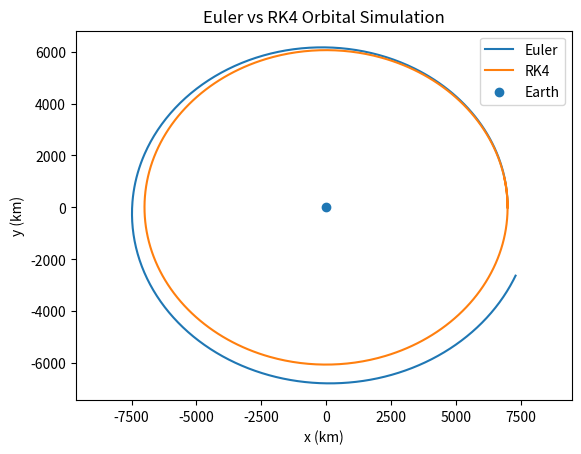
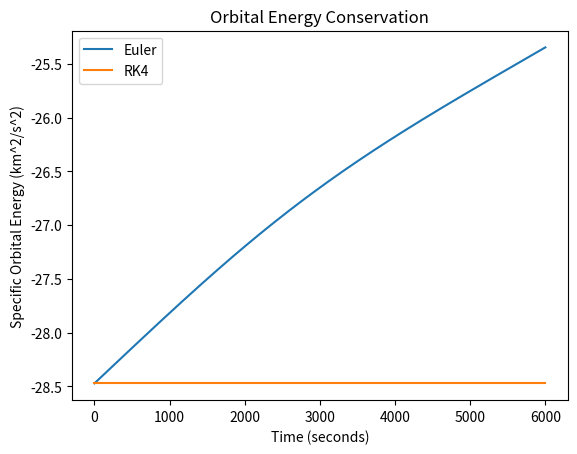
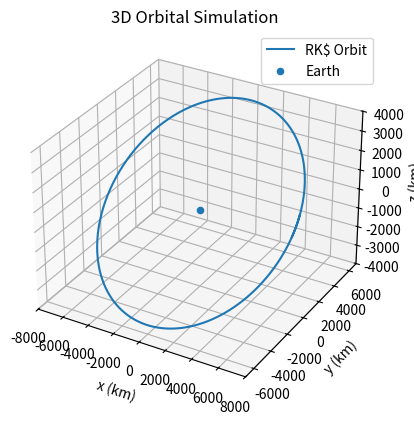

Write Python code to recreate these figures, in order. (Note: this script raises an exception after producing the figures.)
import numpy as np
import matplotlib.pyplot as plt

SunGM = 1.32712440018e11

MercuryGM = 22031.86855
VenusGM = 324858.592
EarthGM = 398600.4418
MarsGM = 42828.375214
JupiterGM = 1.26686534e8
SaturnGM = 3.7931187e7
UranusGM = 5.793939e6
NeptuneGM = 6.836529e6
PlutoGM = 869.61

MoonGM = 4902.800118

bodies = {
    "sun": {
        "GM": SunGM,
        "parent": None,
        "position": np.array([0.0, 0.0, 0.0]),
        "velocity": np.array([0.0, 0.0, 0.0])
    },

    "mercury": {
        "GM": MercuryGM,
        "parent": "sun",
        "position": np.array([57_909_050.0, 0.0, 0.0]),
        "velocity": np.array([0.0, 47.36, 0.0])
    },

    "venus": {
        "GM": VenusGM,
        "parent": "sun",
        "position": np.array([108_208_000.0, 0.0, 0.0]),
        "velocity": np.array([0.0, 35.02, 0.0])
    },

    "earth": {
        "GM": EarthGM,
        "parent": "sun",
        "position": np.array([149_597_870.7, 0.0, 0.0]),
        "velocity": np.array([0.0, 29.78, 0.0])
    },

    "mars": {
        "GM": MarsGM,
        "parent": "sun",
        "position": np.array([227_939_200.0, 0.0, 0.0]),
        "velocity": np.array([0.0, 24.07, 0.0])
    },

    "jupiter": {
        "GM": JupiterGM,
        "parent": "sun",
        "position": np.array([778_570_000.0, 0.0, 0.0]),
        "velocity": np.array([0.0, 13.07, 0.0])
    },

    "saturn": {
        "GM": SaturnGM,
        "parent": "sun",
        "position": np.array([1_433_529_000.0, 0.0, 0.0]),
        "velocity": np.array([0.0, 9.69, 0.0])
    },

    "uranus": {
        "GM": UranusGM,
        "parent": "sun",
        "position": np.array([2_872_463_000.0, 0.0, 0.0]),
        "velocity": np.array([0.0, 6.81, 0.0])
    },

    "neptune": {
        "GM": NeptuneGM,
        "parent": "sun",
        "position": np.array([4_495_060_000.0, 0.0, 0.0]),
        "velocity": np.array([0.0, 5.43, 0.0])
    },

    "pluto": {
        "GM": PlutoGM,
        "parent": "sun",
        "position": np.array([5_906_380_000.0, 0.0, 0.0]),
        "velocity": np.array([0.0, 4.74, 0.0])
    },

    "moon": {
        "GM": MoonGM,
        "parent": "earth",
        "position": np.array([149_982_270.7, 0.0, 0.0]),
        "velocity": np.array([0.0, 30.802, 0.0])
    }
}

def derivatives(state):
    x, y, z, vx, vy, vz = state
    r = np.sqrt(x**2 + y**2 + z**2)

    ax = -(EarthGM * x) / (r**3)

    ay = -(EarthGM * y) / (r**3)

    az = -(EarthGM * z) / (r**3)

    return np.array([vx, vy, vz, ax, ay, az])

def nBodyDerivatives(positions, velocities, GMs):
    bodiesNumber = len(GMs)
    accelerations = np.zeros_like(positions)

    for i in range (bodiesNumber):
        for j in range(bodiesNumber):
            if i == j:
                continue
            displacement = positions[j] - positions[i]
            distance = np.linalg.norm(displacement)
            accelerations[i] += (
                GMs[j] * displacement / distance ** 3
            )
    return velocities, accelerations


def eulerStep(state, dt):
    change = derivatives(state) * dt
    newState = state + change
    return newState


def rk4Step(state, dt):
    k1 = derivatives(state)
    k2 = derivatives(state + (dt / 2) * k1)
    k3 = derivatives(state + (dt / 2) * k2)
    k4 = derivatives(state + dt * k3)
    newState = state + (dt / 6) * (k1 + 2 * k2 + 2 * k3 + k4)
    return newState


def nBodyRK4Step(positions, velocities, GMs, dt):
    k1Position, k1Velocity = nBodyDerivatives(
        positions,
        velocities,
        GMs
    )
    k2Position, k2Velocity = nBodyDerivatives(
        positions + (dt / 2) * k1Position,
        velocities + (dt / 2) * k1Velocity,
        GMs
    )
    k3Position, k3Velocity = nBodyDerivatives(
        positions + (dt / 2) * k2Position,
        velocities + (dt / 2) * k2Velocity,
        GMs
    )
    k4Position, k4Velocity = nBodyDerivatives(
        positions + dt * k3Position,
        velocities + dt * k3Velocity,
        GMs
    )
    newPositions = positions + (dt / 6) * (
        k1Position +
        2 * k2Position +
        2 * k3Position +
        k4Position
    )
    newVelocities = velocities + (dt / 6) * (
        k1Velocity +
        2 * k2Velocity +
        2 * k3Velocity +
        k4Velocity
    )
    return newPositions, newVelocities


def nBodyEnergy(positions, velocities, GMs):
    KE = 0.0
    PE = 0.0

    bodiesNumber = len(GMs)
    for i in range (bodiesNumber):
        speedSquared = np.dot(
            velocities[i],
            velocities[i]
        )
        KE += (
            0.5 * GMs[i] * speedSquared
        )
        for j in range(i + 1, bodiesNumber):
            difference = positions[j] - positions[i]
            distance = np.linalg.norm(difference)

            PE -= (
                GMs[i] * GMs[j] / distance
            )
    return KE + PE


def simulate(initialState, dt, totalTime, stepMethod):
    numSteps = int(totalTime / dt)

    state = initialState.copy()
    history = [state.copy()]

    for i in range(numSteps):
        state = stepMethod(state, dt)
        history.append(state.copy())

    return np.array(history)


def nBodySimulate(positions, velocities, GMs, dt, totalTime):
    numberOfSteps = int(totalTime / dt)

    positionHistory = [positions.copy()]
    velocityHistory = [velocities.copy()]

    for i in range(numberOfSteps):

        positions, velocities = nBodyRK4Step(
            positions,
            velocities,
            GMs,
            dt
        )

        positionHistory.append(positions.copy())
        velocityHistory.append(velocities.copy())

    return (
        np.array(positionHistory),
        np.array(velocityHistory)
    )


def orbitalEnergy(state):
    x, y, z, vx, vy, vz = state

    r = np.sqrt(x ** 2 + y ** 2 + z ** 2)
    vSquared = vx ** 2 + vy ** 2 + vz ** 2

    energy = (vSquared / 2) - (EarthGM / r)

    return energy


initialState = np.array([
    7000.0, 
    0.0,
    0.0,
    0.0,
    6.535,
    3.773
])

dt = 10
totalTime = 6000

eulerHistory = simulate(initialState, dt, totalTime, eulerStep)
rk4History = simulate(initialState, dt, totalTime, rk4Step)

eulerEnergy = np.array([
    orbitalEnergy(state) for state in eulerHistory
    ])

rk4Energy = np.array([
    orbitalEnergy(state) for state in rk4History
])

eulerEnergyError = np.abs(
    (eulerEnergy - eulerEnergy[0]) / eulerEnergy[0]
)

rk4EnergyError = np.abs(
    (rk4Energy - rk4Energy[0]) / rk4Energy[0]
)

eulerX = eulerHistory[:, 0]
eulerY = eulerHistory[:, 1]

rk4X = rk4History[:, 0]
rk4Y = rk4History[:, 1]

plt.plot(eulerX, eulerY, label="Euler")
plt.plot(rk4X, rk4Y, label="RK4")

plt.scatter(0, 0, label="Earth")

plt.xlabel("x (km)")
plt.ylabel("y (km)")
plt.title("Euler vs RK4 Orbital Simulation")
plt.axis("equal")
plt.legend()

plt.show()


timeEuler = np.arange(len(eulerEnergy)) * dt
timerRk4 = np.arange(len(rk4Energy)) * dt

plt.plot(timeEuler, eulerEnergy, label = "Euler")
plt.plot(timerRk4, rk4Energy, label = "RK4")

plt.xlabel("Time (seconds)")
plt.ylabel("Specific Orbital Energy (km^2/s^2)")
plt.title("Orbital Energy Conservation")
plt.legend()

plt.show()


fig = plt.figure()
ax = fig.add_subplot(111, projection ="3d")

rk4x = rk4History[:, 0]
rk4y = rk4History[:, 1]
rk4z = rk4History[:, 2]

ax.plot(rk4x, rk4y, rk4z, label = "RK$ Orbit")
ax.scatter(0, 0, 0, label = "Earth")

ax.set_xlabel("x (km)")
ax.set_ylabel("y (km)")
ax.set_zlabel("z (km)")

ax.set_title("3D Orbital Simulation")
ax.legend()

plt.show()

print("Euler final relative energy error:", eulerEnergyError[-1])
print("RK4 final relative energy error:", rk4EnergyError[-1])


userInput = input("Enter bodies to simulate, seperated by commas: ")

UsersChosen = [
    body.strip().lower()
    for body in userInput.split(",")
    ]

chosenGM = []
chosenPositions = []
chosenVelocities = []
validBodies = []

for body in UsersChosen:
    if body in bodies:
        validBodies.append(body)
        chosenGM.append(bodies[body]["GM"])
        chosenPositions.append(bodies[body]["position"])
        chosenVelocities.append(bodies[body]["velocity"])
        print(body, bodies[body]["GM"])
    else:
        print("Unknown body:", body)

chosenGM = np.array(chosenGM)
chosenPositions = np.array(chosenPositions)
chosenVelocities = np.array(chosenVelocities)
if len(chosenGM) == 0:
    print("No bodies selected.")
    quit()


velocityDerivatives, accelerations = nBodyDerivatives(
    chosenPositions,
    chosenVelocities,
    chosenGM
)

print("Accelerations:")
print(accelerations)

nBodyDt = 600
nBodyTotalTime = 365.25 * 24 * 3600

positionHistory, velocityHistory = nBodySimulate(
    chosenPositions,
    chosenVelocities,
    chosenGM,
    nBodyDt,
    nBodyTotalTime
)

nBodyEnergyHistory = []

for i in range(len(positionHistory)):
    energy = nBodyEnergy(
        positionHistory[i],
        velocityHistory[i],
        chosenGM
    )
    nBodyEnergyHistory.append(energy)
nBodyEnergyHistory = np.array(nBodyEnergyHistory)


nBodyEnergyError = np.abs(
    (nBodyEnergyHistory - nBodyEnergyHistory[0])
    / nBodyEnergyHistory[0]
)
print(
    "N-body final relative energy error:",
    nBodyEnergyError[-1]
)
print(
    "N-body maximum relative energy error:",
    np.max(nBodyEnergyError)
)


print("Starting N-body energy:", nBodyEnergyHistory[0])
print("Ending N-body energy:", nBodyEnergyHistory[-1])
print("Minimum N-body energy:", np.min(nBodyEnergyHistory))
print("Maximum N-body energy:", np.max(nBodyEnergyHistory))


fig = plt.figure()
ax = fig.add_subplot(111, projection="3d")

for i, body in enumerate(validBodies):
    ax.plot(
        positionHistory[:, i, 0],
        positionHistory[:, i, 1],
        positionHistory[:, i, 2],
        label=body.capitalize()
    )

ax.set_xlabel("x (km)")
ax.set_ylabel("y (km)")
ax.set_zlabel("z (km)")
ax.set_title("3D N-Body Orbital Simulation")
ax.legend()

plt.show()

if "earth" in validBodies and "moon" in validBodies:
    earthIndex = validBodies.index("earth")
    moonIndex = validBodies.index("moon")

    earthPosition = positionHistory[:, earthIndex, :]
    moonPosition = positionHistory[:, moonIndex, :]
    moonToEarth = moonPosition - earthPosition

    fig = plt.figure()
    ax = fig.add_subplot(111, projection = "3d")
    ax.plot(
        moonToEarth[:, 0],
        moonToEarth[:, 1],
        moonToEarth[:, 2],
        label = "Moon"
    )

    ax.scatter(
        0,
        0,
        0,
        label = "Earth"
    )

    ax.set_xlabel("x relative to Earth (km)")
    ax.set_ylabel("y relative to Earth (km)")
    ax.set_zlabel("z relative to Earth (km)")
    ax.set_title("Moon Orbit Relative to Earth")
    ax.legend()

    plt.show()


if "earth" in validBodies and "sun" in validBodies:
    earthIndex = validBodies.index("earth")
    sunIndex = validBodies.index("sun")
    earthPosition = positionHistory[:, earthIndex, :]
    sunPosition = positionHistory[:, sunIndex, :]
    sunToEarth = earthPosition - sunPosition
    EDistance = np.linalg.norm(
        sunToEarth,
        axis = 1
    )

    print("Starting Earth-Sun distance:", EDistance[0], "km")
    print("Ending Earth-Sun distance:", EDistance[-1], "km")
    print("Minimum Earth-Sun distance:", np.min(EDistance), "km")
    print("Maximum Earth-Sun distance:", np.max(EDistance), "km")
